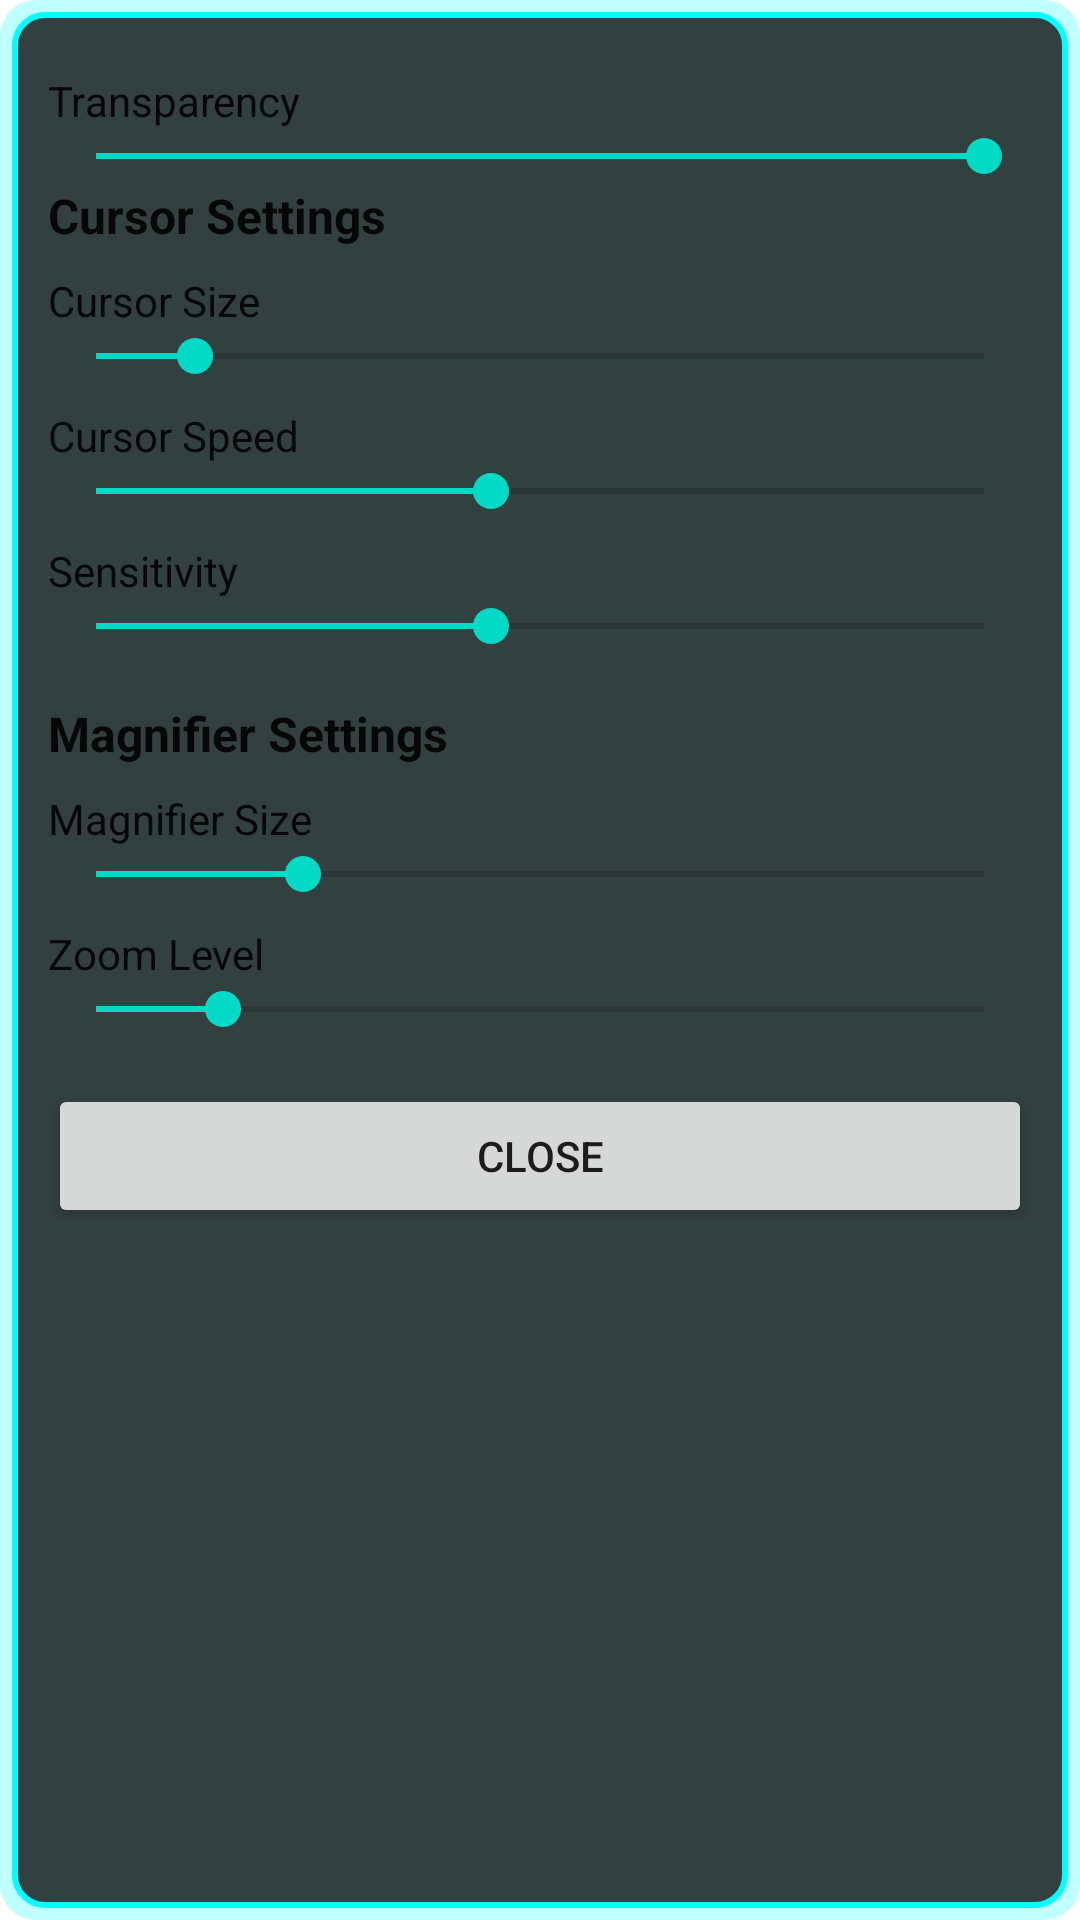

Here is an Android app screen rendered from its layout file. Give the layout XML and the strings, colors and styles it references.
<!-- AndroidManifest.xml: fallback theme Theme.MaterialComponents.DayNight.NoActionBar -->
<!-- res/layout/mouse_pad_settings_dialog.xml -->
<?xml version="1.0" encoding="utf-8"?>
<LinearLayout xmlns:android="http://schemas.android.com/apk/res/android"
    android:layout_width="match_parent"
    android:layout_height="wrap_content"
    android:orientation="vertical"
    android:padding="16dp"
    android:background="@drawable/bg_mouse_pad">

    <TextView
        android:layout_width="wrap_content"
        android:layout_height="wrap_content"
        android:textColor="?android:attr/textColorPrimary"
        android:text="Transparency"
        android:layout_marginTop="8dp" />
    <SeekBar
        android:id="@+id/seekbar_transparency"
        android:layout_width="match_parent"
        android:layout_height="wrap_content"
        android:min="0"
        android:max="255"
        android:progress="255" />

    <TextView
        android:layout_width="wrap_content"
        android:layout_height="wrap_content"
        android:text="Cursor Settings"
        android:textStyle="bold"
        android:textColor="?android:attr/textColorPrimary"
        android:textSize="16sp"
        android:layout_marginBottom="8dp" />

    <TextView
        android:layout_width="wrap_content"
        android:layout_height="wrap_content"
        android:textColor="?android:attr/textColorPrimary"
        android:text="Cursor Size" />
    <SeekBar
        android:id="@+id/seekbar_cursor_size"
        android:layout_width="match_parent"
        android:layout_height="wrap_content"
        android:min="5"
        android:max="50"
        android:progress="10" />

    <TextView
        android:layout_width="wrap_content"
        android:layout_height="wrap_content"
        android:textColor="?android:attr/textColorPrimary"
        android:text="Cursor Speed"
        android:layout_marginTop="8dp" />
    <SeekBar
        android:id="@+id/seekbar_cursor_speed"
        android:layout_width="match_parent"
        android:layout_height="wrap_content"
        android:min="10"
        android:max="100"
        android:progress="50" />

    <TextView
        android:layout_width="wrap_content"
        android:layout_height="wrap_content"
        android:textColor="?android:attr/textColorPrimary"
        android:text="Sensitivity"
        android:layout_marginTop="8dp" />
    <SeekBar
        android:id="@+id/seekbar_sensitivity"
        android:layout_width="match_parent"
        android:layout_height="wrap_content"
        android:min="10"
        android:max="100"
        android:progress="50" />

    <TextView
        android:layout_width="wrap_content"
        android:layout_height="wrap_content"
        android:text="Magnifier Settings"
        android:textStyle="bold"
        android:textColor="?android:attr/textColorPrimary"
        android:textSize="16sp"
        android:layout_marginTop="16dp"
        android:layout_marginBottom="8dp" />

    <TextView
        android:layout_width="wrap_content"
        android:layout_height="wrap_content"
        android:textColor="?android:attr/textColorPrimary"
        android:text="Magnifier Size" />
    <SeekBar
        android:id="@+id/seekbar_magnifier_size"
        android:layout_width="match_parent"
        android:layout_height="wrap_content"
        android:min="100"
        android:max="400"
        android:progress="170" />

    <TextView
        android:layout_width="wrap_content"
        android:layout_height="wrap_content"
        android:textColor="?android:attr/textColorPrimary"
        android:text="Zoom Level"
        android:layout_marginTop="8dp" />
    <SeekBar
        android:id="@+id/seekbar_zoom_level"
        android:layout_width="match_parent"
        android:layout_height="wrap_content"
        android:min="15"
        android:max="50"
        android:progress="20" />

    <Button
        android:id="@+id/btn_close_settings"
        android:layout_width="match_parent"
        android:layout_height="wrap_content"
        android:text="Close"
        android:layout_marginTop="16dp" />

</LinearLayout>
<!-- resources referenced by this layout -->
<resources>
  <!-- drawable bg_mouse_pad (drawable) -->
  <?xml version="1.0" encoding="utf-8"?>
  <layer-list xmlns:android="http://schemas.android.com/apk/res/android">
  
      <item>
          <shape android:shape="rectangle">
              <solid android:color="#4000FFFF"/>
              <corners android:radius="12dp"/>
              <padding android:left="2dp" android:top="2dp" android:right="2dp" android:bottom="2dp"/>
          </shape>
      </item>
  
      <item android:left="2dp" android:top="2dp" android:right="2dp" android:bottom="2dp">
          <shape android:shape="rectangle">
              <solid android:color="#CC111111"/>
              <corners android:radius="10dp"/>
              <stroke android:width="2dp" android:color="#00FFFF"/>
          </shape>
      </item>
  </layer-list>
</resources>
